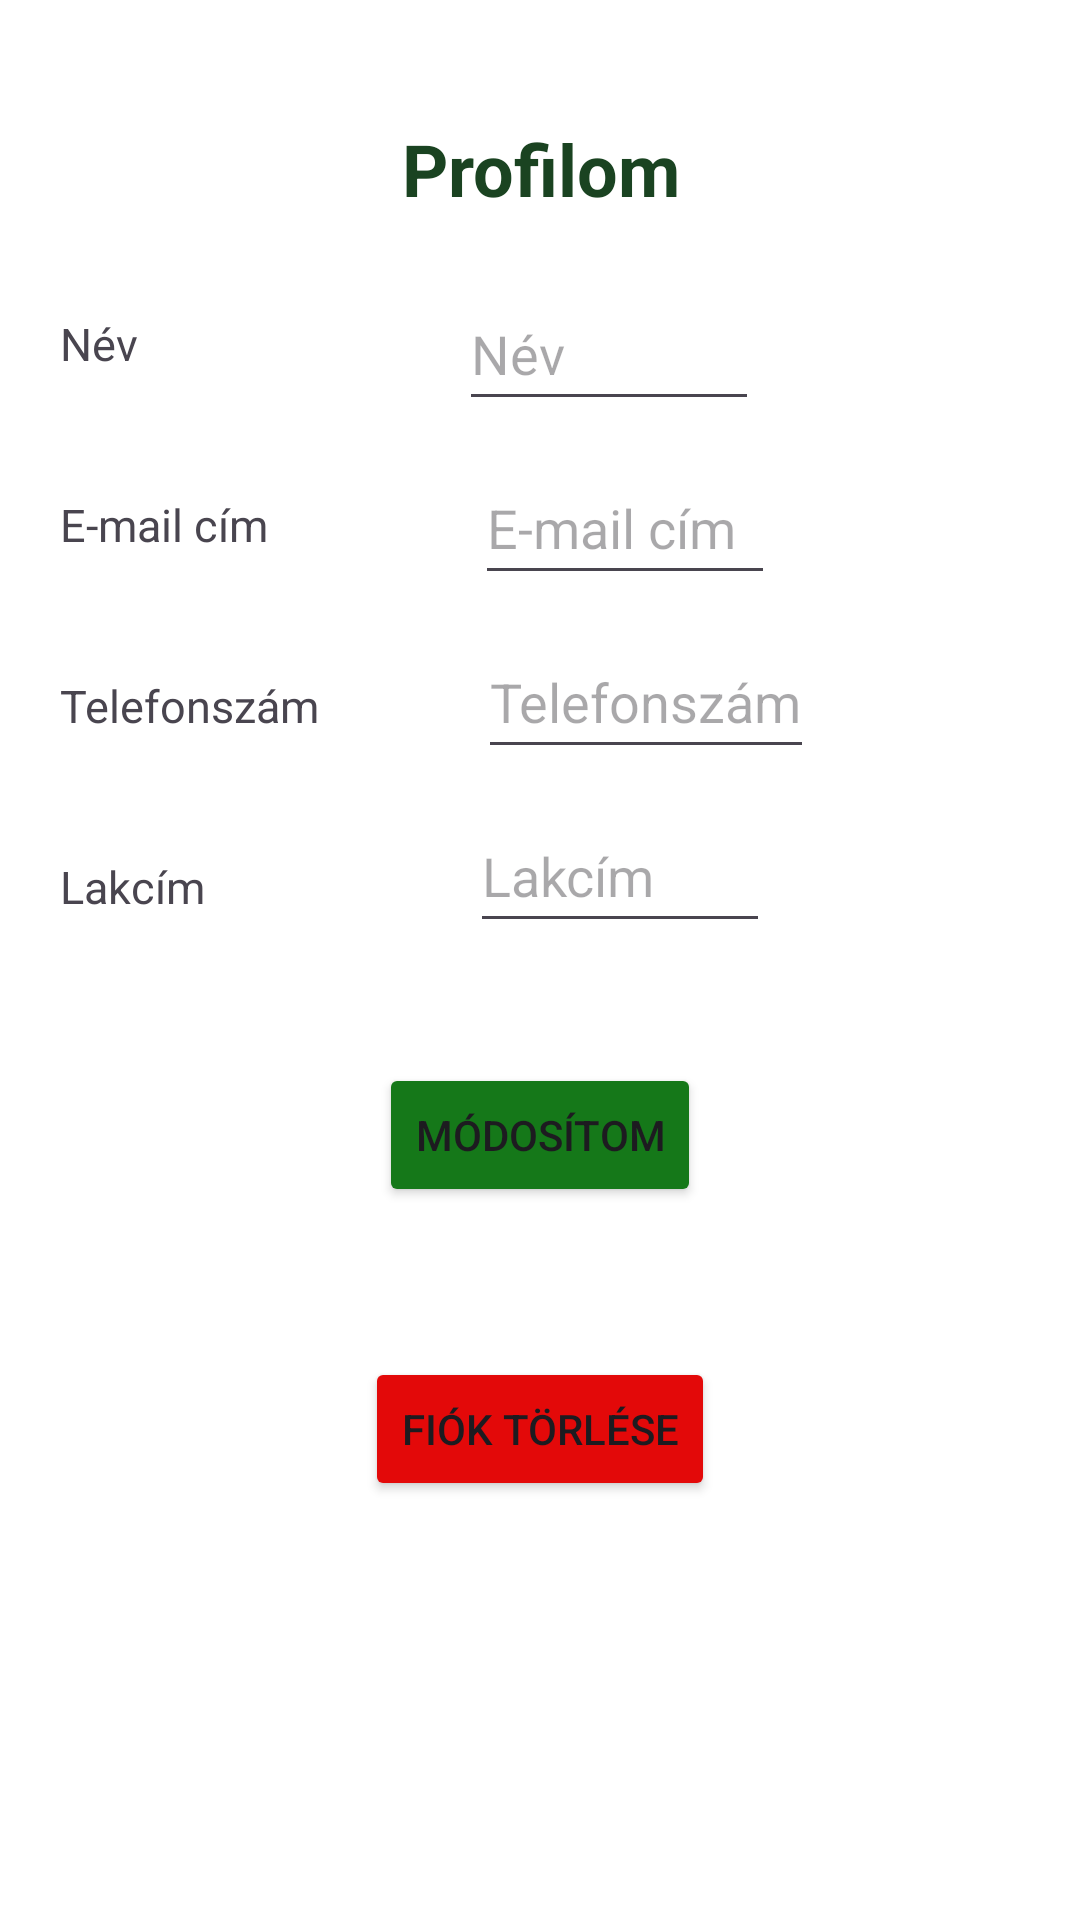

Here is an Android app screen rendered from its layout file. Give the layout XML and the strings, colors and styles it references.
<!-- AndroidManifest.xml: application theme Theme.Szallas -->
<!-- res/layout/activity_profil.xml -->
<?xml version="1.0" encoding="utf-8"?>
<androidx.constraintlayout.widget.ConstraintLayout xmlns:android="http://schemas.android.com/apk/res/android"
    xmlns:app="http://schemas.android.com/apk/res-auto"
    xmlns:tools="http://schemas.android.com/tools"
    android:layout_width="match_parent"
    android:layout_height="match_parent"
    android:background="#FFFFFF"
    android:backgroundTint="#FFFFFF"
    tools:context=".ProfilActivity">

    <TextView
        android:id="@+id/textView"
        android:layout_width="wrap_content"
        android:layout_height="wrap_content"
        android:layout_marginTop="40dp"
        android:text="@string/profile"
        android:textColor="#FF1A4321"
        android:textSize="24sp"
        android:textStyle="bold"
        app:layout_constraintEnd_toEndOf="parent"
        app:layout_constraintHorizontal_bias="0.501"
        app:layout_constraintStart_toStartOf="parent"
        app:layout_constraintTop_toTopOf="parent" />

    <EditText
        android:id="@+id/profilName"
        android:layout_width="wrap_content"
        android:layout_height="wrap_content"
        android:layout_marginStart="30dp"
        android:layout_marginTop="20dp"
        android:layout_marginEnd="30dp"
        android:hint="@string/name"
        android:inputType="textPersonName"
        android:minWidth="100dp"
        android:minHeight="48dp"
        app:layout_constraintEnd_toEndOf="parent"
        app:layout_constraintStart_toEndOf="@+id/nevTV"
        app:layout_constraintTop_toBottomOf="@+id/textView" />

    <TextView
        android:id="@+id/nevTV"
        android:layout_width="wrap_content"
        android:layout_height="wrap_content"
        android:layout_marginStart="20dp"
        android:layout_marginTop="32dp"
        android:text="@string/name"
        android:textSize="15sp"
        app:layout_constraintStart_toStartOf="parent"
        app:layout_constraintTop_toBottomOf="@+id/textView" />

    <EditText
        android:id="@+id/profilEmail"
        android:layout_width="wrap_content"
        android:layout_height="wrap_content"
        android:layout_marginTop="10dp"
        android:hint="@string/email"
        android:inputType="textEmailAddress"
        android:minWidth="100dp"
        android:minHeight="48dp"
        app:layout_constraintEnd_toEndOf="parent"
        app:layout_constraintHorizontal_bias="0.405"
        app:layout_constraintStart_toEndOf="@+id/emailTV"
        app:layout_constraintTop_toBottomOf="@+id/profilName" />

    <TextView
        android:id="@+id/emailTV"
        android:layout_width="wrap_content"
        android:layout_height="wrap_content"
        android:layout_marginStart="20dp"
        android:layout_marginTop="40dp"
        android:text="@string/email"
        android:textSize="15sp"
        app:layout_constraintStart_toStartOf="parent"
        app:layout_constraintTop_toBottomOf="@+id/nevTV" />

    <EditText
        android:id="@+id/profilPhone"
        android:layout_width="wrap_content"
        android:layout_height="wrap_content"
        android:layout_marginTop="10dp"
        android:hint="@string/phone"
        android:inputType="phone"
        android:minWidth="100dp"
        android:minHeight="48dp"
        app:layout_constraintEnd_toEndOf="parent"
        app:layout_constraintHorizontal_bias="0.374"
        app:layout_constraintStart_toEndOf="@+id/phoneTV"
        app:layout_constraintTop_toBottomOf="@+id/profilEmail" />

    <TextView
        android:id="@+id/phoneTV"
        android:layout_width="wrap_content"
        android:layout_height="wrap_content"
        android:layout_marginStart="20dp"
        android:layout_marginTop="40dp"
        android:text="@string/phone"
        android:textSize="15sp"
        app:layout_constraintStart_toStartOf="parent"
        app:layout_constraintTop_toBottomOf="@+id/emailTV" />

    <EditText
        android:id="@+id/profilHome"
        android:layout_width="wrap_content"
        android:layout_height="wrap_content"
        android:layout_marginTop="10dp"
        android:hint="@string/home"
        android:inputType="textPostalAddress|textMultiLine"
        android:minWidth="100dp"
        android:minHeight="48dp"
        app:layout_constraintEnd_toEndOf="parent"
        app:layout_constraintHorizontal_bias="0.46"
        app:layout_constraintStart_toEndOf="@+id/homeTV"
        app:layout_constraintTop_toBottomOf="@+id/profilPhone" />

    <TextView
        android:id="@+id/homeTV"
        android:layout_width="wrap_content"
        android:layout_height="wrap_content"
        android:layout_marginStart="20dp"
        android:layout_marginTop="40dp"
        android:text="@string/home"
        android:textSize="15sp"
        app:layout_constraintStart_toStartOf="parent"
        app:layout_constraintTop_toBottomOf="@+id/phoneTV" />

    <ImageButton
        android:id="@+id/visszaBtn"
        android:layout_width="wrap_content"
        android:layout_height="wrap_content"
        android:layout_marginTop="25dp"
        android:backgroundTint="#FFFFFF"
        android:contentDescription="@string/back"
        android:minHeight="48dp"
        android:onClick="back"
        android:src="@drawable/vissza"
        app:layout_constraintEnd_toStartOf="@+id/textView"
        app:layout_constraintHorizontal_bias="0.18"
        app:layout_constraintStart_toStartOf="parent"
        app:layout_constraintTop_toTopOf="parent"
        app:tint="#FF1A4321" />

    <Button
        android:id="@+id/modositBtn"
        android:layout_width="wrap_content"
        android:layout_height="wrap_content"
        android:layout_marginTop="40dp"
        android:backgroundTint="#157819"
        android:minHeight="48dp"
        android:onClick="modositas"
        android:text="@string/modosit"
        app:layout_constraintEnd_toEndOf="parent"
        app:layout_constraintStart_toStartOf="parent"
        app:layout_constraintTop_toBottomOf="@+id/profilHome" />

    <Button
        android:id="@+id/deregBtn"
        android:layout_width="wrap_content"
        android:layout_height="wrap_content"
        android:layout_marginTop="50dp"
        android:backgroundTint="#E30909"
        android:minHeight="48dp"
        android:onClick="torles"
        android:text="@string/fioktorles"
        app:layout_constraintEnd_toEndOf="parent"
        app:layout_constraintStart_toStartOf="parent"
        app:layout_constraintTop_toBottomOf="@+id/modositBtn" />

</androidx.constraintlayout.widget.ConstraintLayout>
<!-- resources referenced by this layout -->
<resources>
  <string name="back">Mégse</string>
  <string name="email">E-mail cím</string>
  <string name="fioktorles">Fiók törlése</string>
  <string name="home">Lakcím</string>
  <string name="modosit">Módosítom</string>
  <string name="name">Név</string>
  <string name="phone">Telefonszám</string>
  <string name="profile">Profilom</string>
  <style name="Theme.Szallas" parent="Base.Theme.Szallas" />
  <style name="Base.Theme.Szallas" parent="Theme.Material3.DayNight.NoActionBar">
          
          
      </style>
</resources>
